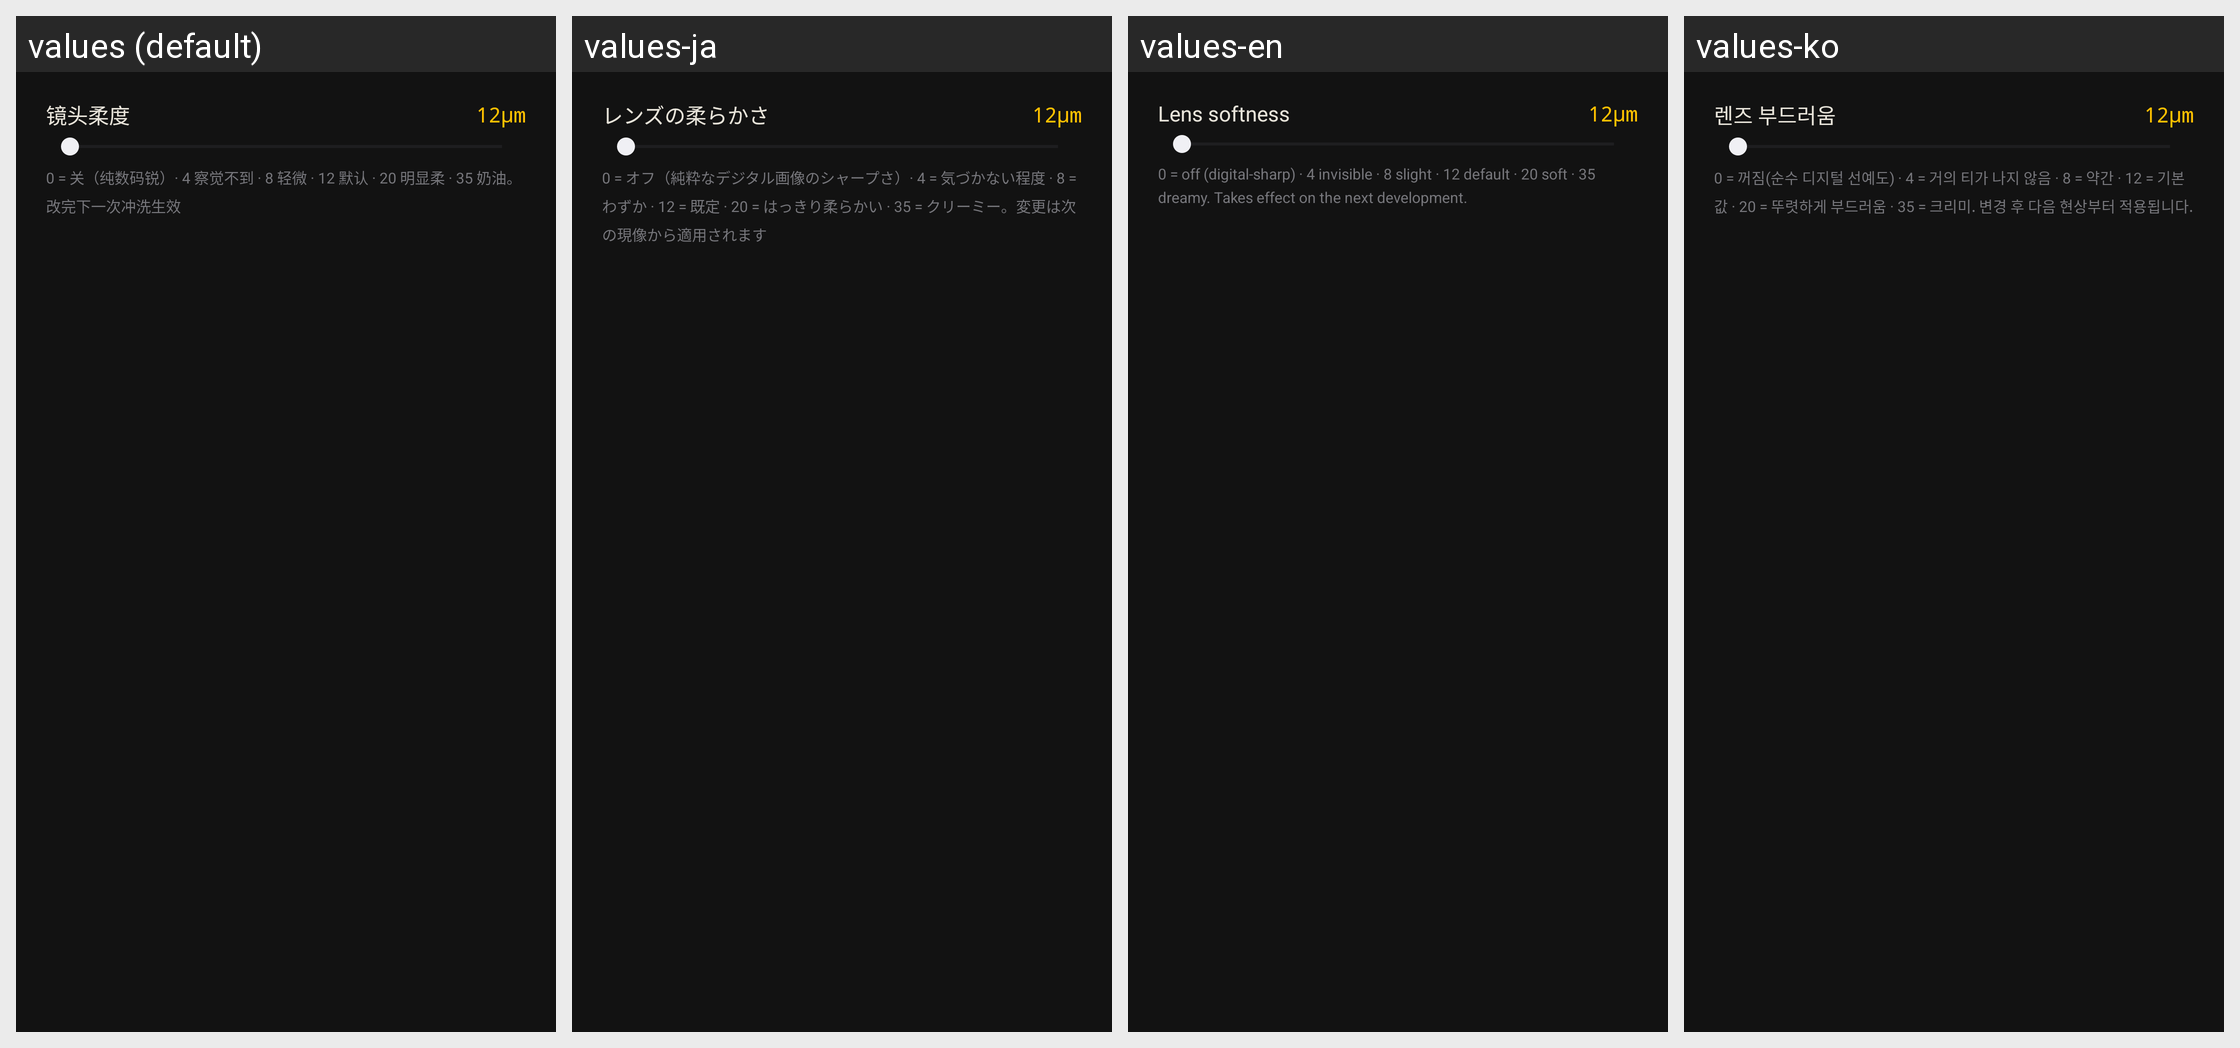

The Android screen above is rendered under several locales of the same app. Produce the string resources it draws, with the default and per-locale values.
Android screen res/layout/dialog_lens_blur.xml rendered under 4 locales, left to right: values (default), values-ja, values-en, values-ko. Device: Nexus 5 (rendered at 1080×1920; each locale shown at half size, 540×960, under a caption strip naming it); theme Theme.FilmCam.
Other locales in the repository, not shown: values-zh-rHK.
Strings drawn on this screen, with the default value and each locale's value (text and hints the layout hard-codes, and strings that could not be matched under every locale, appear in the picture but are not listed):

eng_lens_blur
  values: 镜头柔度
  values-ja: レンズの柔らかさ
  values-en: Lens softness
  values-ko: 렌즈 부드러움

eng_lens_note
  values: 0 = 关（纯数码锐）· 4 察觉不到 · 8 轻微 · 12 默认 · 20 明显柔 · 35 奶油。改完下一次冲洗生效
  values-ja: 0 = オフ（純粋なデジタル画像のシャープさ）· 4 = 気づかない程度 · 8 = わずか · 12 = 既定 · 20 = はっきり柔らかい · 35 = クリーミー。変更は次の現像から適用されます
  values-en: 0 = off (digital-sharp) · 4 invisible · 8 slight · 12 default · 20 soft · 35 dreamy. Takes effect on the next development.
  values-ko: 0 = 꺼짐(순수 디지털 선예도) · 4 = 거의 티가 나지 않음 · 8 = 약간 · 12 = 기본값 · 20 = 뚜렷하게 부드러움 · 35 = 크리미. 변경 후 다음 현상부터 적용됩니다.
